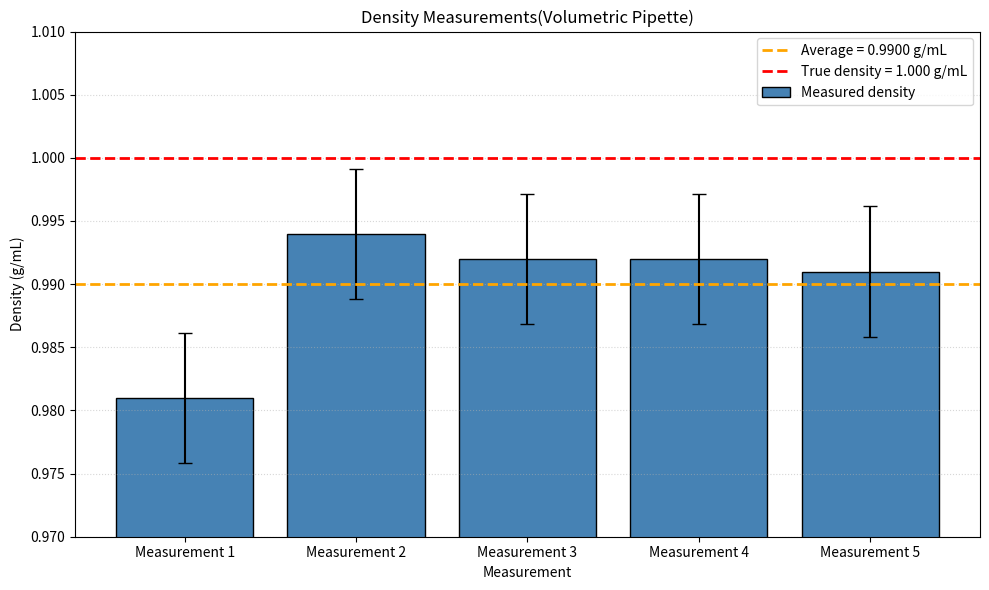

This figure's Python source:
#This code produces a bar graph for the second data of densities (with volumetric pipette)

import numpy as np
import matplotlib.pyplot as plt

# Density measurements (g/mL)
densities = np.array([0.981, 0.994, 0.992, 0.992, 0.991])

# Calculate average and sample standard deviation
average = np.mean(densities)
standard_deviation = np.std(densities, ddof=1)

# True density (g/mL)
true_density = 1.000

# Measurement labels
measurements = [
    "Measurement 1",
    "Measurement 2",
    "Measurement 3",
    "Measurement 4",
    "Measurement 5"
]

# Create the bar graph
plt.figure(figsize=(10, 6))

plt.bar(
    measurements,
    densities,
    yerr=standard_deviation,
    capsize=5,
    color="steelblue",
    edgecolor="black",
    label="Measured density"
)

# Average density line
plt.axhline(
    average,
    color="orange",
    linestyle="--",
    linewidth=2,
    label=f"Average = {average:.4f} g/mL"
)

# True density line
plt.axhline(
    true_density,
    color="red",
    linestyle="--",
    linewidth=2,
    label="True density = 1.000 g/mL"
)

# Labels and title
plt.xlabel("Measurement")
plt.ylabel("Density (g/mL)")
plt.title("Density Measurements(Volumetric Pipette)")

# Set y-axis range
plt.ylim(0.97, 1.01)

# Add grid
plt.grid(axis="y", linestyle=":", alpha=0.5)

# Add legend
plt.legend()

# Prevent labels from being cut off
plt.tight_layout()

# Display graph
plt.show()

# Print calculated values
print(f"Average density: {average:.4f} g/mL")
print(f"Standard deviation: {standard_deviation:.4f} g/mL")
